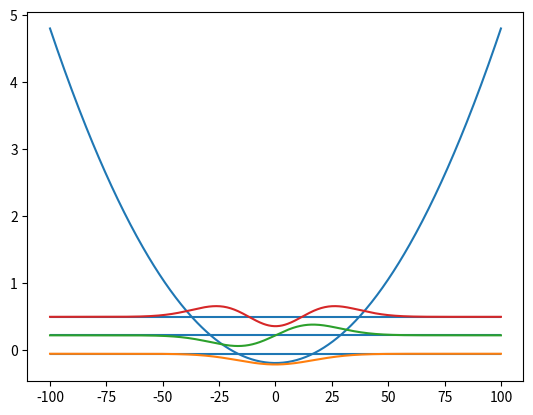

Python code for this plot:
import numpy as np
import matplotlib.pyplot as plt

v0 = 0.2
def V(x):
    a = 40. 
    res = (4. * v0 / a**2) *  x**2 - v0
    return res
#    if res > 0.2:
#        return 0.2
#    else:
#        return res

Vvec = np.vectorize(V)

plt.clf()

#parameters
m = 0.1
a = -100
b = 100
N = 500

grid, step = np.linspace(a, b, num=N, retstep=True)

kin = 3.81

H = np.zeros((N, N))
for i in range(N):
    H[i, i] = kin *  2. / (m * step**2) + V(grid[i])
    if i != N-1:
        H[i, i+1] = - kin / ( m * step**2)
    if i != 0:
        H[i, i-1] = - kin / ( m * step**2)

lowest = 3
e, v = np.linalg.eigh(H)

plt.plot(grid, Vvec(grid))
plt.hlines(e[0:lowest], a, b)

for i in range(lowest):
    plt.plot(grid, np.ones(N)*e[i] + 0.8 * v0 * v[:,i] / np.amax(abs(v[:,i]))  )

plt.savefig("potential2.png")
